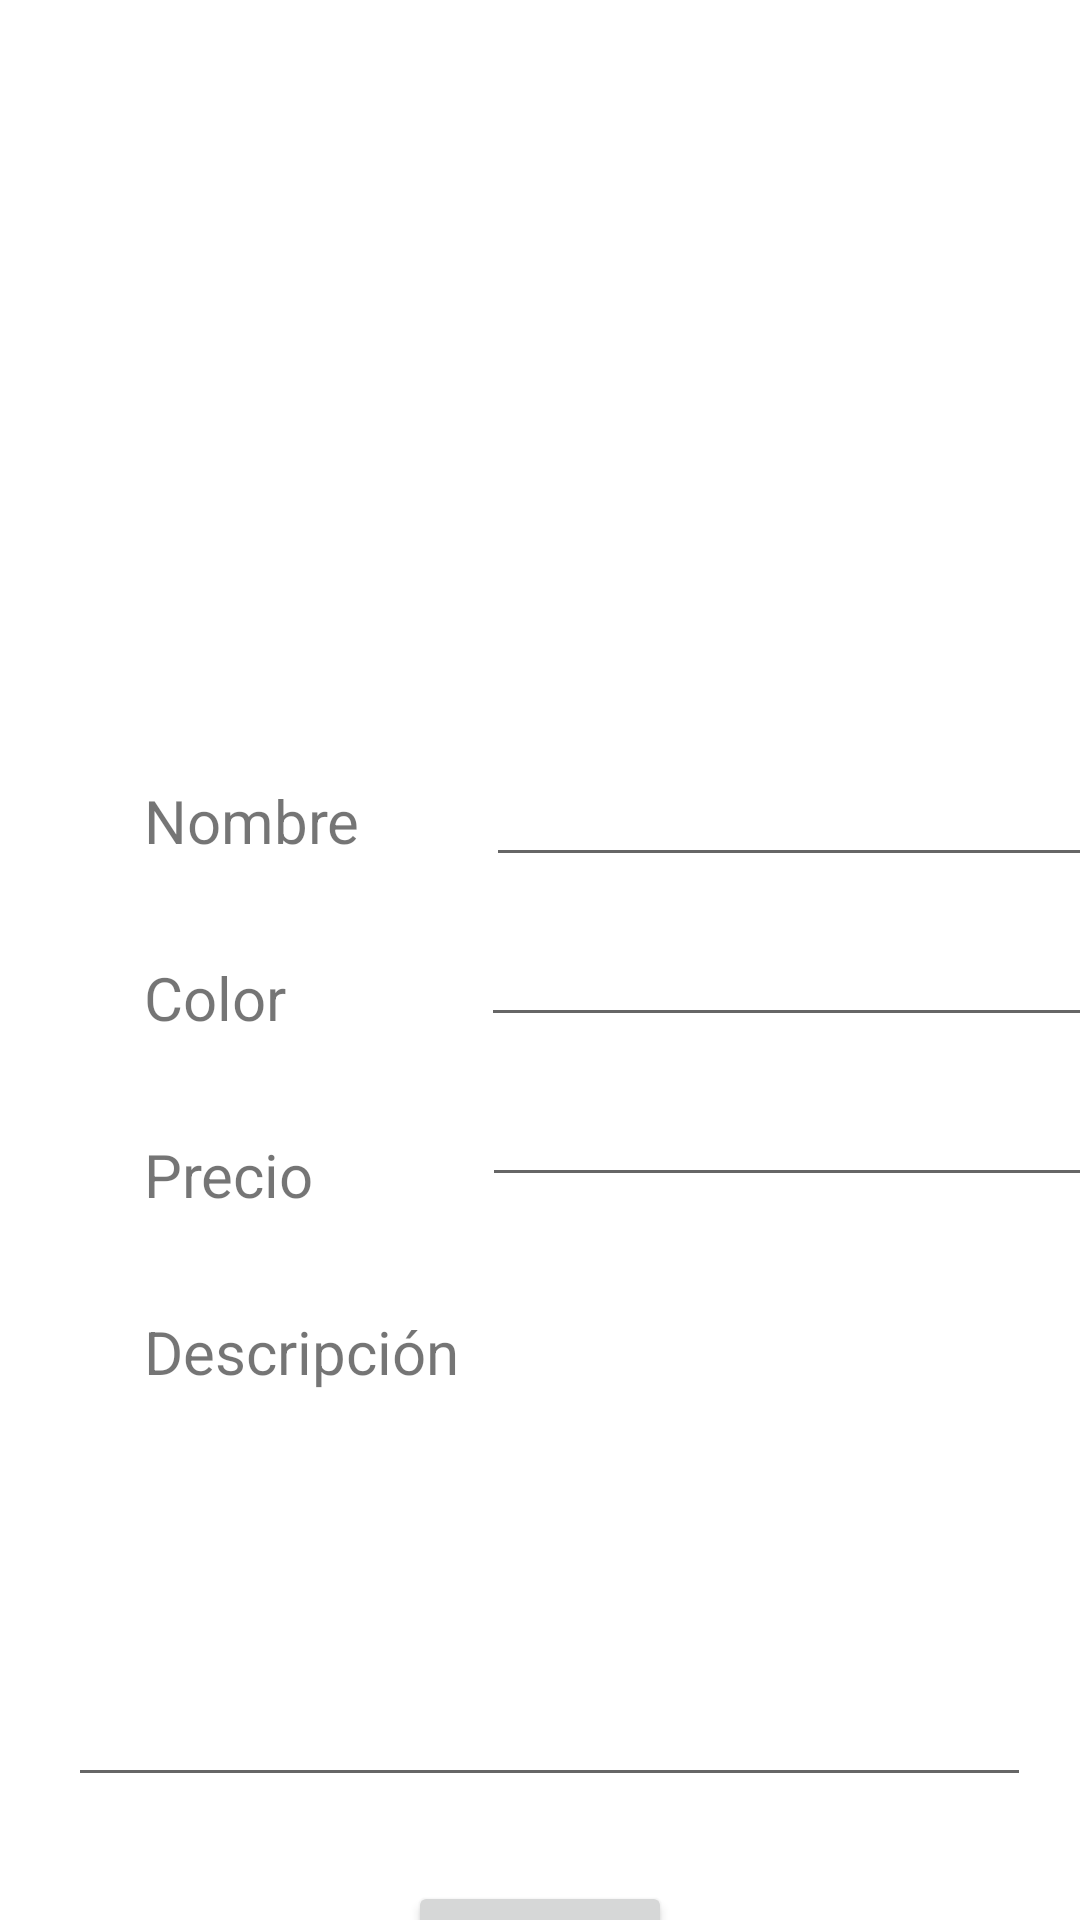

Here is an Android app screen rendered from its layout file. Give the layout XML and the strings, colors and styles it references.
<!-- AndroidManifest.xml: application theme Theme.CRUDDeAutos -->
<!-- res/layout/activity_nuevo_auto.xml -->
<?xml version="1.0" encoding="utf-8"?>
<androidx.constraintlayout.widget.ConstraintLayout xmlns:android="http://schemas.android.com/apk/res/android"
    xmlns:app="http://schemas.android.com/apk/res-auto"
    xmlns:tools="http://schemas.android.com/tools"
    android:layout_width="match_parent"
    android:layout_height="match_parent"
    tools:context=".NuevoAutoActivity">

    <ImageView
        android:id="@+id/nuevo_imagen_auto"
        android:layout_width="160dp"
        android:layout_height="160dp"
        android:layout_marginTop="44dp"
        android:layout_centerHorizontal="true"
        app:layout_constraintEnd_toEndOf="parent"
        app:layout_constraintHorizontal_bias="0.5"
        app:layout_constraintStart_toStartOf="parent"
        app:layout_constraintTop_toTopOf="parent"
        android:src="@drawable/ic_launcher_background" />

    <EditText
        android:id="@+id/nuevo_nombre_auto"
        android:layout_width="wrap_content"
        android:layout_height="wrap_content"
        android:layout_marginStart="42dp"
        android:layout_marginTop="47dp"
        android:ems="10"
        android:inputType="textPersonName"
        app:layout_constraintStart_toEndOf="@+id/textView"
        app:layout_constraintTop_toBottomOf="@+id/nuevo_imagen_auto" />

    <TextView
        android:id="@+id/textView"
        android:layout_width="wrap_content"
        android:layout_height="wrap_content"
        android:layout_marginStart="48dp"
        android:layout_marginTop="56dp"
        android:text="Nombre"
        android:textSize="20sp"
        app:layout_constraintStart_toStartOf="parent"
        app:layout_constraintTop_toBottomOf="@+id/nuevo_imagen_auto" />

    <TextView
        android:id="@+id/textView2"
        android:layout_width="wrap_content"
        android:layout_height="wrap_content"
        android:layout_marginStart="48dp"
        android:layout_marginTop="32dp"
        android:text="Color"
        android:textSize="20sp"
        app:layout_constraintStart_toStartOf="parent"
        app:layout_constraintTop_toBottomOf="@+id/textView" />

    <EditText
        android:id="@+id/nuevo_color_auto"
        android:layout_width="wrap_content"
        android:layout_height="wrap_content"
        android:layout_marginStart="65dp"
        android:layout_marginTop="12dp"
        android:ems="10"
        android:inputType="textPersonName"
        app:layout_constraintStart_toEndOf="@+id/textView2"
        app:layout_constraintTop_toBottomOf="@+id/nuevo_nombre_auto" />

    <TextView
        android:id="@+id/textView3"
        android:layout_width="wrap_content"
        android:layout_height="wrap_content"
        android:layout_marginStart="48dp"
        android:layout_marginTop="32dp"
        android:text="Precio"
        android:textSize="20sp"
        app:layout_constraintStart_toStartOf="parent"
        app:layout_constraintTop_toBottomOf="@+id/textView2" />

    <EditText
        android:id="@+id/nuevo_precio_auto"
        android:layout_width="wrap_content"
        android:layout_height="wrap_content"
        android:layout_marginStart="56dp"
        android:layout_marginTop="12dp"
        android:ems="10"
        android:inputType="number"
        app:layout_constraintStart_toEndOf="@+id/textView3"
        app:layout_constraintTop_toBottomOf="@+id/nuevo_color_auto" />

    <TextView
        android:id="@+id/textView4"
        android:layout_width="wrap_content"
        android:layout_height="wrap_content"
        android:layout_marginStart="48dp"
        android:layout_marginTop="32dp"
        android:text="Descripción"
        android:textSize="20sp"
        app:layout_constraintStart_toStartOf="parent"
        app:layout_constraintTop_toBottomOf="@+id/textView3" />

    <EditText
        android:id="@+id/nuevo_descripcion_auto"
        android:layout_width="321dp"
        android:layout_height="107dp"
        android:layout_marginStart="48dp"
        android:layout_marginTop="28dp"
        android:layout_marginEnd="42dp"
        android:ems="10"
        android:gravity="start|top"
        android:inputType="textMultiLine"
        app:layout_constraintEnd_toEndOf="parent"
        app:layout_constraintStart_toStartOf="parent"
        app:layout_constraintTop_toBottomOf="@+id/textView4" />

    <Button
        android:id="@+id/btn_guardar"
        android:layout_width="wrap_content"
        android:layout_height="wrap_content"
        android:layout_marginTop="28dp"
        android:text="Guardar"
        app:layout_constraintEnd_toEndOf="parent"
        app:layout_constraintHorizontal_bias="0.5"
        app:layout_constraintStart_toStartOf="parent"
        app:layout_constraintTop_toBottomOf="@+id/nuevo_descripcion_auto" />
</androidx.constraintlayout.widget.ConstraintLayout>
<!-- resources referenced by this layout -->
<resources>
  <style name="Theme.CRUDDeAutos" parent="Theme.MaterialComponents.DayNight.DarkActionBar">
          
          <item name="colorPrimary">@color/purple_500</item>
          <item name="colorPrimaryVariant">@color/purple_700</item>
          <item name="colorOnPrimary">@color/white</item>
          
          <item name="colorSecondary">@color/teal_200</item>
          <item name="colorSecondaryVariant">@color/teal_700</item>
          <item name="colorOnSecondary">@color/black</item>
          
          <item name="android:statusBarColor" tools:targetApi="l">?attr/colorPrimaryVariant</item>
          
      </style>
  <!-- not gathered from this repository: default colours our renderer supplied (Android Studio template values) -->
  <color name="purple_500">#FF6200EE</color>
  <color name="purple_700">#FF3700B3</color>
  <color name="teal_200">#FF03DAC5</color>
  <color name="teal_700">#FF018786</color>
  <color name="black">#FF000000</color>
  <color name="white">#FFFFFFFF</color>
</resources>
